Run: headless pygame with SDL's dummy video driver; simulated clock (each Clock.tick advances the game by its frame time, no real sleeping); random seed 0; keys injected as events and as key.get_pressed() state; no mouse input.
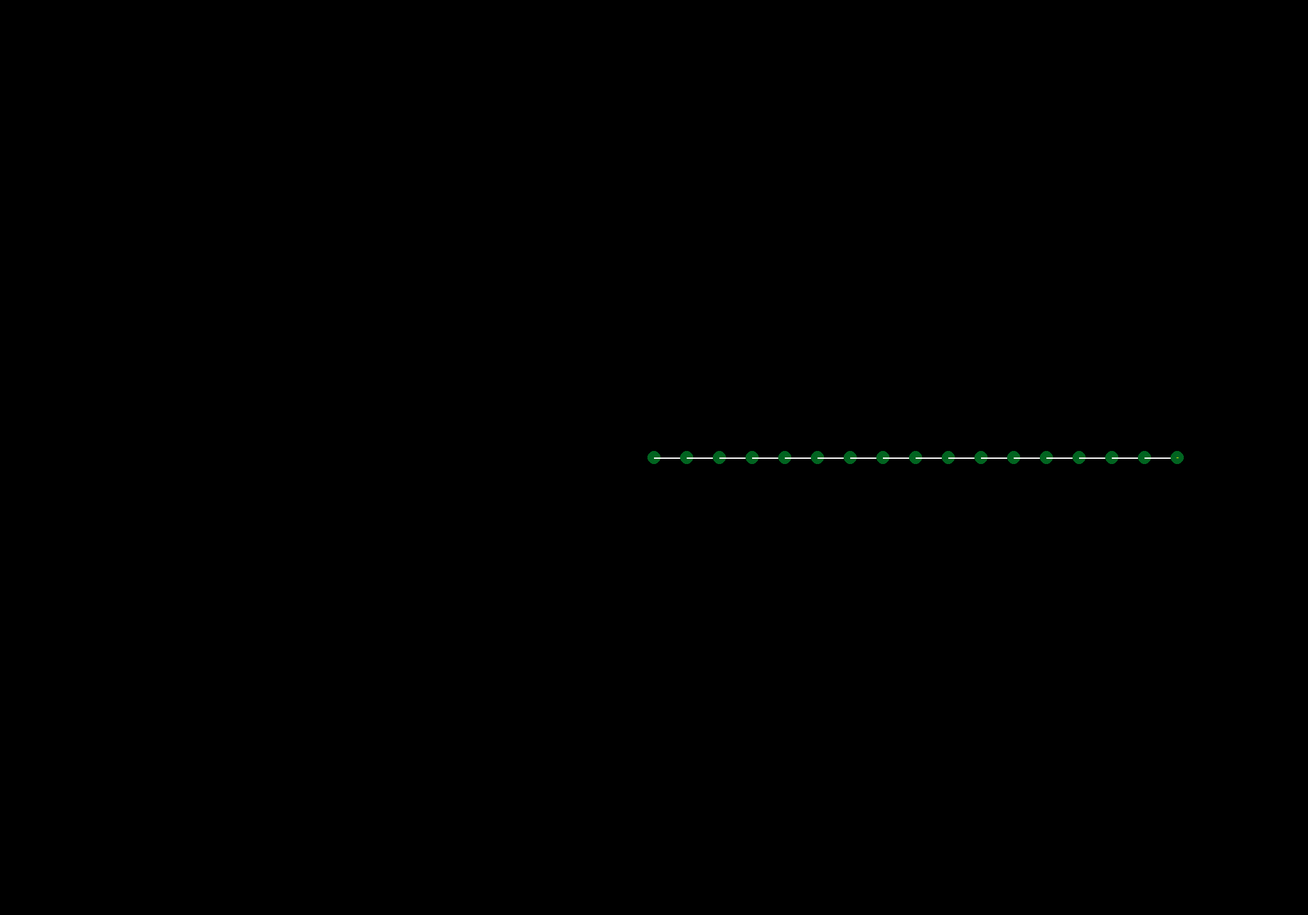
Frame 1 of 4 · flips 1–60 · no input
Frame 2 of 4 · flips 61–180 · tapped SPACE, RETURN · held RIGHT (→), D · screen unchanged from frame 1, image omitted
Frame 3 of 4 · flips 181–300 · held DOWN (↓), S · screen unchanged from frame 2, image omitted
Frame 4 of 4 · flips 301–420 · held LEFT (←), A, UP (↑), W · screen unchanged from frame 3, image omitted

The pygame program that drew these frames:

import pygame
import math

# Inicializace knihovny Pygame
pygame.init()

# Nastavení velikosti okna
width, height = 2000, 1400
screen = pygame.display.set_mode((width, height))
pygame.display.set_caption("Simulace otáčejících se bodů s linkami")

# Barva pozadí
background_color = (0, 0, 0)

# Střed otáčení
center_x = width // 2
center_y = height // 2

# Seznam bodů
points = [
    {"position": (center_x, center_y), "distance": 0, "color": (1, 100, 32), "angular_speed": math.radians(90)},
    {"distance": 50, "color": (1, 100, 32), "angular_speed": math.radians(10), "parent_index": 0},
    {"distance": 50, "color": (1, 100, 32), "angular_speed": math.radians(20), "parent_index": 1},
    {"distance": 50, "color": (1, 100, 32), "angular_speed": math.radians(30), "parent_index": 2},
    {"distance": 50, "color": (1, 100, 32), "angular_speed": math.radians(40), "parent_index": 3},
    {"distance": 50, "color": (1, 100, 32), "angular_speed": math.radians(50), "parent_index": 4},
    {"distance": 50, "color": (1, 100, 32), "angular_speed": math.radians(60), "parent_index": 5},
    {"distance": 50, "color": (1, 100, 32), "angular_speed": math.radians(70), "parent_index": 6},
    {"distance": 50, "color": (1, 100, 32), "angular_speed": math.radians(80), "parent_index": 7},
    {"distance": 50, "color": (1, 100, 32), "angular_speed": math.radians(90), "parent_index": 8},
    {"distance": 50, "color": (1, 100, 32), "angular_speed": math.radians(100), "parent_index": 9},
    {"distance": 50, "color": (1, 100, 32), "angular_speed": math.radians(110), "parent_index": 10},
    {"distance": 50, "color": (1, 100, 32), "angular_speed": math.radians(120), "parent_index": 11},
    {"distance": 50, "color": (1, 100, 32), "angular_speed": math.radians(130), "parent_index": 12},
    {"distance": 50, "color": (1, 100, 32), "angular_speed": math.radians(140), "parent_index": 13},
    {"distance": 50, "color": (1, 100, 32), "angular_speed": math.radians(150), "parent_index": 14},
    {"distance": 50, "color": (1, 100, 32), "angular_speed": math.radians(160), "parent_index": 15},
]


# Seznam pro uchovávání historie pozic posledního bodu
trail_points = []

# Hlavní smyčka programu
running = True
while running:
    # Procházení všech událostí
    for event in pygame.event.get():
        if event.type == pygame.QUIT:
            running = False
        elif event.type == pygame.KEYDOWN:
            if event.key == pygame.K_ESCAPE:
                running = False

    # Vymazání obrazovky
    screen.fill(background_color)

    # Vykreslení bodů a linek
    for i, point in enumerate(points):
        # Výpočet aktuální polohy bodu
        current_time = pygame.time.get_ticks() / 1000  # Aktuální čas v sekundách
        angle = current_time * point["angular_speed"]
        
        if "parent_index" in point:
            parent = points[point["parent_index"]]
            x = parent["position"][0] + point["distance"] * math.cos(angle)
            y = parent["position"][1] + point["distance"] * math.sin(angle)
            point["position"] = (x, y)
        
        else:
            x = point["position"][0] + point["distance"] * math.cos(angle)
            y = point["position"][1] + point["distance"] * math.sin(angle)

        # Vykreslení linky
        if "parent_index" in point:
            pygame.draw.line(screen, (255, 255, 255), parent["position"], (x, y), 2)
        
        # Vykreslení bodu
        pygame.draw.circle(screen, point["color"], (int(x), int(y)), 10)

        # Přidání aktuální pozice do seznamu historie bodu
        if i == len(points) - 1:
            trail_points.append((int(x), int(y)))

    # Omezení délky seznamu historie
    #trail_points = trail_points[-500:] # Uchováváme posledních 100 bodů

    #trail_color = (1, 255, 32)
    trail_color = (255, 255, 0)

    # Vykreslení stopy posledního bodu
    if len(trail_points) >= 2:
        pygame.draw.lines(screen, (trail_color), False, trail_points, 3)

    # Obnovení obrazovky
    pygame.display.flip()

# Ukončení programu
pygame.quit()
